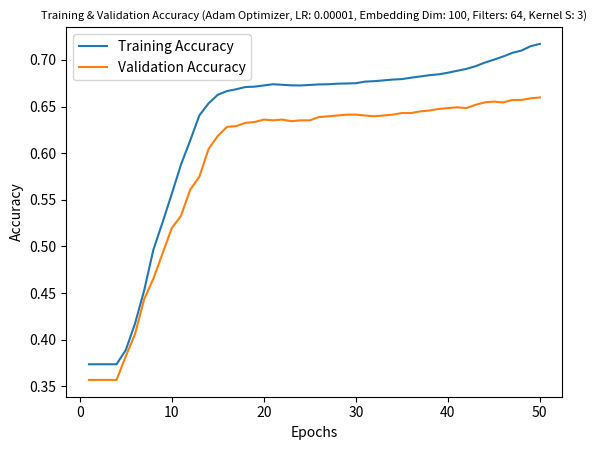

Source code (Python):
import matplotlib.pyplot as plt

epochs = list(range(1, 51))

accuracy = [0.3738, 0.3738, 0.3738, 0.3738, 0.3889, 0.4172, 0.4529, 0.4965, 0.5258, 0.5564,
            0.5877, 0.6135, 0.6405, 0.6534, 0.6626, 0.6666, 0.6685, 0.6709, 0.6713, 0.6726,
            0.6739, 0.6733, 0.6727, 0.6726, 0.6731, 0.6737, 0.6739, 0.6745, 0.6747, 0.6750,
            0.6767, 0.6772, 0.6780, 0.6789, 0.6794, 0.6809, 0.6822, 0.6836, 0.6845, 0.6862,
            0.6883, 0.6903, 0.6932, 0.6970, 0.7002, 0.7036, 0.7075, 0.7100, 0.7147, 0.7171]

loss = [1.0977, 1.0944, 1.0909, 1.0876, 1.0839, 1.0795, 1.0752, 1.0707, 1.0661, 1.0612,
        1.0561, 1.0506, 1.0446, 1.0377, 1.0300, 1.0222, 1.0142, 1.0058, 0.9971, 0.9881,
        0.9787, 0.9690, 0.9589, 0.9485, 0.9378, 0.9271, 0.9163, 0.9056, 0.8950, 0.8843,
        0.8739, 0.8634, 0.8529, 0.8426, 0.8324, 0.8225, 0.8128, 0.8034, 0.7941, 0.7851,
        0.7763, 0.7677, 0.7593, 0.7512, 0.7432, 0.7355, 0.7280, 0.7206, 0.7134, 0.7065]

val_accuracy = [0.3570, 0.3570, 0.3570, 0.3570, 0.3823, 0.4059, 0.4436, 0.4654, 0.4926, 0.5197,
                0.5328, 0.5608, 0.5748, 0.6045, 0.6185, 0.6282, 0.6290, 0.6325, 0.6334, 0.6360,
                0.6352, 0.6360, 0.6343, 0.6352, 0.6352, 0.6387, 0.6395, 0.6404, 0.6413, 0.6413,
                0.6404, 0.6395, 0.6404, 0.6413, 0.6430, 0.6430, 0.6448, 0.6457, 0.6474, 0.6483,
                0.6492, 0.6483, 0.6518, 0.6544, 0.6553, 0.6544, 0.6570, 0.6571, 0.6588, 0.6597]

val_loss = [1.0966, 1.0936, 1.0908, 1.0879, 1.0845, 1.0810, 1.0774, 1.0738, 1.0700, 1.0659,
            1.0616, 1.0569, 1.0515, 1.0452, 1.0386, 1.0320, 1.0251, 1.0179, 1.0105, 1.0028,
            0.9947, 0.9864, 0.9778, 0.9689, 0.9600, 0.9511, 0.9422, 0.9334, 0.9247, 0.9161,
            0.9077, 0.8993, 0.8910, 0.8829, 0.8751, 0.8676, 0.8602, 0.8533, 0.8465, 0.8399,
            0.8336, 0.8275, 0.8218, 0.8163, 0.8110, 0.8059, 0.8011, 0.7964, 0.7920, 0.7877]

# Create the line chart
plt.plot(epochs, accuracy, label="Training Accuracy")
plt.plot(epochs, val_accuracy, label="Validation Accuracy")

# Add title and labels
plt.title("Training & Validation Accuracy (Adam Optimizer, LR: 0.00001, Embedding Dim: 100, Filters: 64, Kernel S: 3)", fontsize=8)
plt.xlabel("Epochs")
plt.ylabel("Accuracy")

# Add a legend
plt.legend()

# Display the chart
plt.show()
